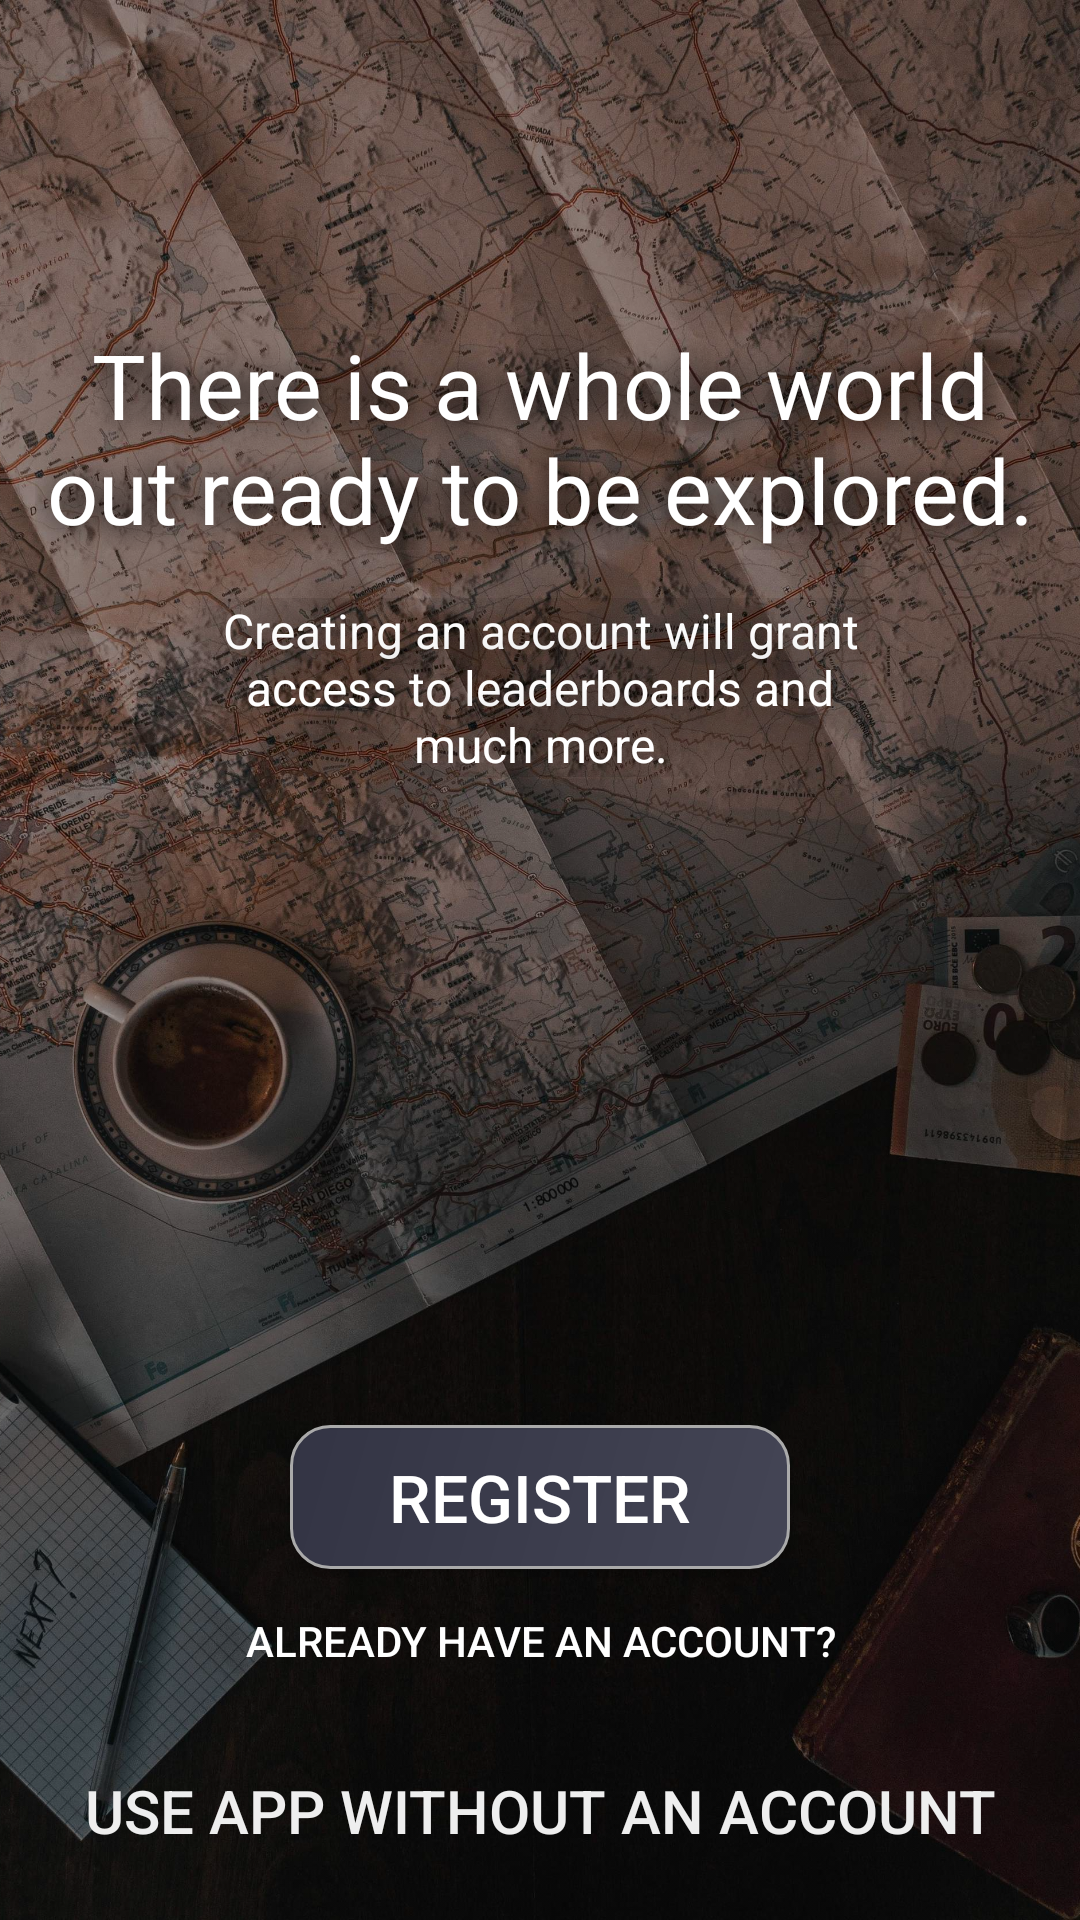

Here is an Android app screen rendered from its layout file. Give the layout XML and the strings, colors and styles it references.
<!-- AndroidManifest.xml: application theme Theme.Sightseek -->
<!-- res/layout/activity_banner.xml -->
<?xml version="1.0" encoding="utf-8"?>
<androidx.constraintlayout.widget.ConstraintLayout xmlns:android="http://schemas.android.com/apk/res/android"
    xmlns:app="http://schemas.android.com/apk/res-auto"
    xmlns:tools="http://schemas.android.com/tools"
    android:id="@+id/main"
    android:layout_width="match_parent"
    android:layout_height="match_parent"
    android:background="@color/black"
    tools:context=".BannerActivity">

    <ImageView
        android:id="@+id/banner_image"
        android:layout_width="match_parent"
        android:layout_height="match_parent"
        android:alpha="0.6"
        android:contentDescription="@string/banner_imgdesc"
        android:scaleType="centerCrop"
        android:src="@drawable/banner"
        app:layout_constraintBottom_toBottomOf="parent"
        app:layout_constraintEnd_toEndOf="parent"
        app:layout_constraintHorizontal_bias="0.0"
        app:layout_constraintStart_toStartOf="parent"
        app:layout_constraintTop_toTopOf="parent"
        app:layout_constraintVertical_bias="0.0" />

    <Button
        android:id="@+id/banner_backbtn"
        android:layout_width="wrap_content"
        android:layout_height="wrap_content"
        android:background="@color/transparent"
        android:text="@string/banner_useoffline"
        android:textColor="@color/light_gray"
        android:textSize="20sp"
        app:layout_constraintBottom_toBottomOf="parent"
        app:layout_constraintEnd_toEndOf="parent"
        app:layout_constraintStart_toStartOf="parent"
        app:layout_constraintTop_toBottomOf="@+id/banner_loginbtn"
        app:layout_constraintVertical_bias="0.414" />

    <TextView
        android:id="@+id/textView2"
        android:layout_width="337dp"
        android:layout_height="wrap_content"
        android:layout_marginTop="108dp"
        android:elevation="5dp"
        android:shadowColor="@color/black"
        android:shadowDx="1.0"
        android:shadowDy="2.0"
        android:shadowRadius="22"
        android:text="@string/banner_main"
        android:textAlignment="center"
        android:textColor="@color/white"
        android:textSize="30sp"
        app:layout_constraintEnd_toEndOf="parent"
        app:layout_constraintStart_toStartOf="parent"
        app:layout_constraintTop_toTopOf="parent" />

    <TextView
        android:id="@+id/textView3"
        android:layout_width="233dp"
        android:layout_height="wrap_content"
        android:layout_marginTop="16dp"
        android:elevation="5dp"
        android:shadowColor="@color/black"
        android:shadowRadius="50"
        android:text="@string/banner_extrafeatures"
        android:textAlignment="center"
        android:textColor="@color/white"
        android:textSize="16sp"
        app:layout_constraintEnd_toEndOf="parent"
        app:layout_constraintStart_toStartOf="parent"
        app:layout_constraintTop_toBottomOf="@+id/textView2"/>

    <Button
        android:id="@+id/banner_registerbtn"
        android:layout_width="wrap_content"
        android:layout_height="wrap_content"
        android:layout_marginTop="216dp"
        android:background="@drawable/register_gradient"
        app:backgroundTint="@null"
        android:paddingHorizontal="33dp"
        android:paddingVertical="1dp"
        android:text="@string/banner_register"
        android:textColor="@color/white"
        android:textSize="22sp"
        app:layout_constraintEnd_toEndOf="parent"
        app:layout_constraintStart_toStartOf="parent"
        app:layout_constraintTop_toBottomOf="@+id/textView3"/>

    <Button
        android:id="@+id/banner_loginbtn"
        android:layout_width="wrap_content"
        android:layout_height="wrap_content"
        android:background="@color/transparent"
        android:text="@string/banner_login"
        android:textColor="@color/white"
        app:layout_constraintEnd_toEndOf="parent"
        app:layout_constraintStart_toStartOf="parent"
        app:layout_constraintTop_toBottomOf="@+id/banner_registerbtn"/>


</androidx.constraintlayout.widget.ConstraintLayout>
<!-- resources referenced by this layout -->
<resources>
  <color name="black">#FF000000</color>
  <color name="light_gray">#FFEEEEEE</color>
  <color name="transparent">#00000000</color>
  <color name="white">#FFFFFFFF</color>
  <!-- drawable banner: jpg bitmap (drawable, 759878 bytes) -->
  <!-- drawable register_gradient (drawable) -->
  <?xml version="1.0" encoding="utf-8"?>
  <shape xmlns:android="http://schemas.android.com/apk/res/android"
      android:shape="rectangle">
      <gradient
          android:startColor="#FF444555"
          android:endColor="#FF333444"
          android:angle="135"/>
      <corners android:radius="13dp"/>
      <stroke
          android:width="1dp"
          android:color="#FFAAAAAA"/>
  </shape>
  <string name="banner_extrafeatures">Creating an account will grant access to leaderboards and much more.</string>
  <string name="banner_imgdesc">This image features a map with a cup of coffee on top and various other travel-related items.</string>
  <string name="banner_login">Already have an account?</string>
  <string name="banner_main">There is a whole world out ready to be explored.</string>
  <string name="banner_register">Register</string>
  <string name="banner_useoffline">Use app without an account</string>
  <style name="Theme.Sightseek" parent="Base.Theme.Sightseek" />
  <style name="Base.Theme.Sightseek" parent="Theme.Material3.DayNight.NoActionBar">
          
          
      </style>
</resources>
